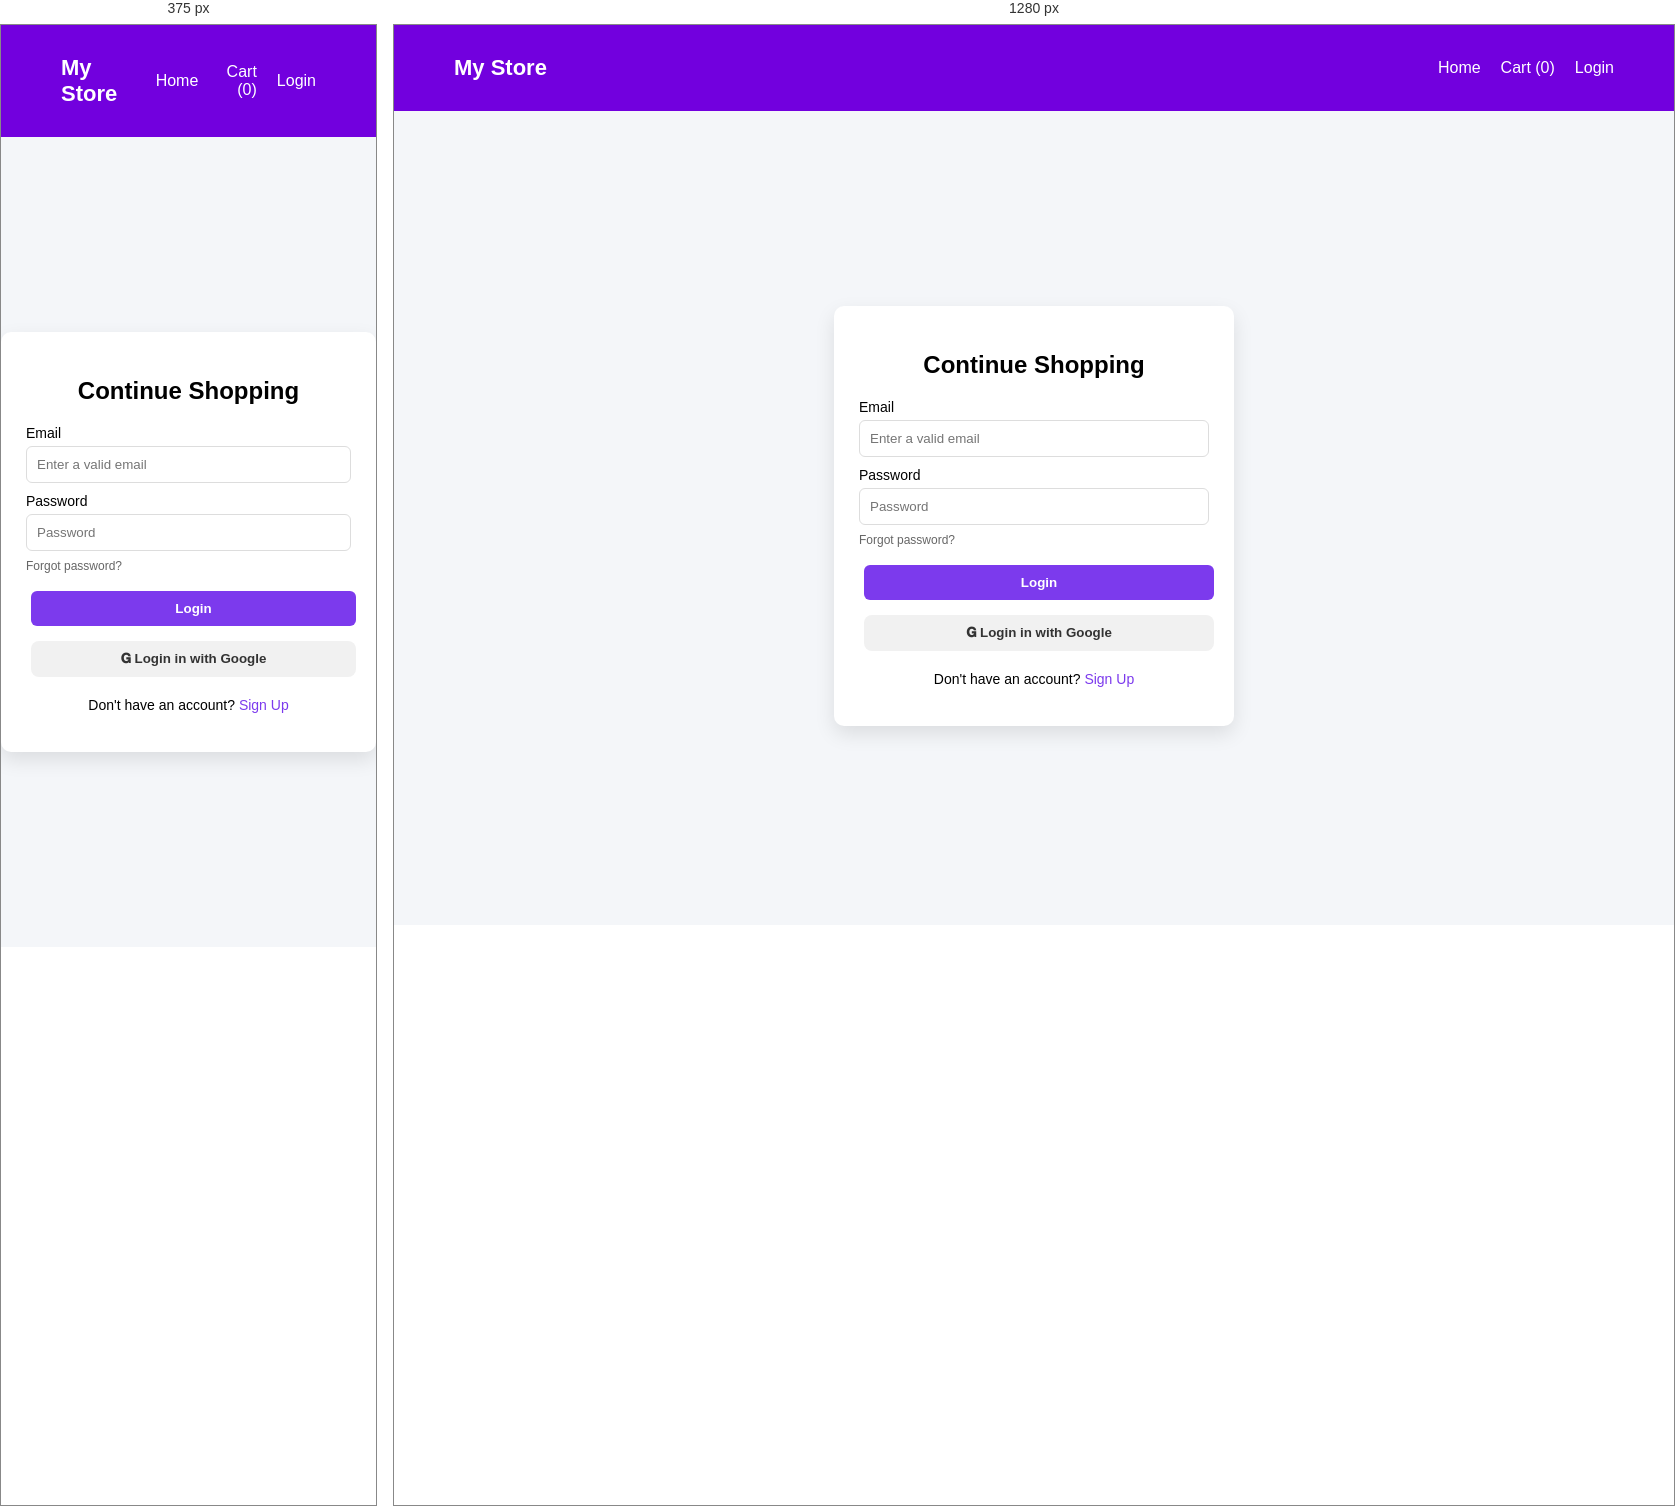
Rendered at 375 px and 1280 px, left to right.

<!-- file: login.html -->
<body>
  <header><header>
  <nav class="navbar">
    <div class="logo">My Store</div>

    <div class="nav-links">
      <a href="index.html">Home</a>
      <a href="#" onclick="viewCart()">
  Cart (<span id="cart-count">0</span>)
</a>
      <a href="login.html" id="auth-link">Login</a>
    </div>
  </nav>
</header></header>
<link rel="stylesheet" href="style.css">

<div class="auth-container">

  <div class="auth-card">
    <h2>Continue Shopping</h2>

    <label>Email</label>
    <input id="email" type="email" placeholder="Enter a valid email">

    <label>Password</label>
    <input id="password" type="password" placeholder="Password">

    <p class="forgot">Forgot password?</p>

    <button class="auth-btn" onclick="login()">Login</button>

    <button class="google-btn">𝐆 Login in with Google</button>

    <p class="switch">
      Don't have an account? <a href="signup.html">Sign Up</a>
    </p>
  </div>

</div>
<script src="script.js"></script>
</body>

/* @media block from style.css */
@media (max-width: 768px) {
  .cart-card {
    flex-direction: column;
    text-align: center;
  }

  .search-box input {
    width: 100%;
  }

  
}